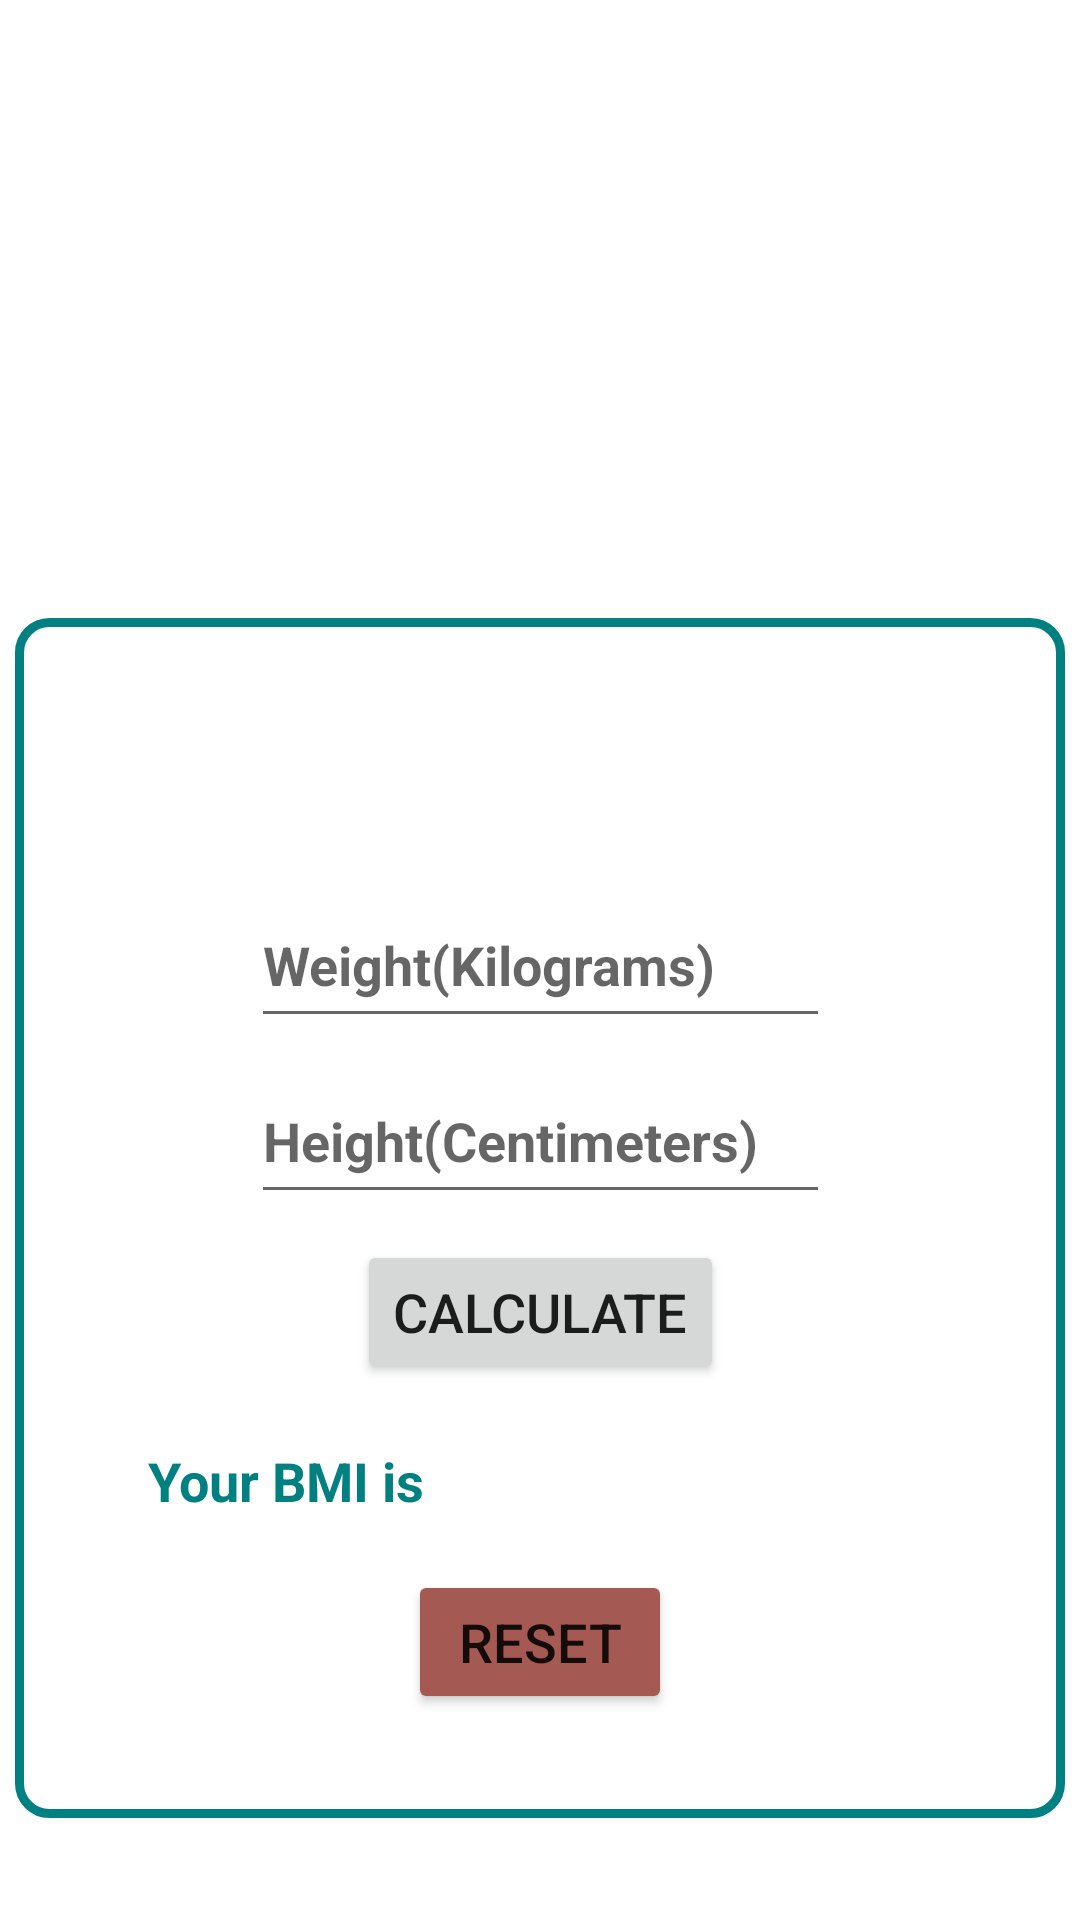

Layout XML and referenced resources for this Android screen:
<!-- AndroidManifest.xml: application theme Theme.CarePlus -->
<!-- res/layout/activity_pms_bmi_calculator.xml -->
<?xml version="1.0" encoding="utf-8"?>
<androidx.constraintlayout.widget.ConstraintLayout xmlns:android="http://schemas.android.com/apk/res/android"
    xmlns:app="http://schemas.android.com/apk/res-auto"
    xmlns:tools="http://schemas.android.com/tools"
    android:layout_width="match_parent"
    android:layout_height="match_parent"
    android:background="@drawable/pms_backg_one"
    tools:context=".PMS.Pms_bmi_calculator">


    <TextView
        android:id="@+id/large"
        android:layout_width="350dp"
        android:layout_height="400dp"
        android:background="@drawable/pms_box"
        app:layout_constraintBottom_toBottomOf="parent"
        app:layout_constraintEnd_toEndOf="parent"
        app:layout_constraintHorizontal_bias="0.491"
        app:layout_constraintStart_toStartOf="parent"
        app:layout_constraintTop_toTopOf="parent"
        app:layout_constraintVertical_bias="0.858" />

    <Button
        android:id="@+id/btn_calculate_bmi"
        android:layout_width="wrap_content"
        android:layout_height="wrap_content"
        android:text="@string/pms_calculate"
        android:textSize="18sp"
        app:cornerRadius="50dp"
        app:layout_constraintBottom_toBottomOf="parent"
        app:layout_constraintEnd_toEndOf="parent"
        app:layout_constraintHorizontal_bias="0.5"
        app:layout_constraintStart_toStartOf="parent"
        app:layout_constraintTop_toTopOf="parent"
        app:layout_constraintVertical_bias="0.698" />

    <Button
        android:id="@+id/btn_calculate_reset"
        android:layout_width="wrap_content"
        android:layout_height="wrap_content"
        android:text="@string/pms_reset"
        android:textSize="18sp"
        app:backgroundTint="@color/com_color_delete"
        app:cornerRadius="50dp"
        app:layout_constraintBottom_toBottomOf="parent"
        app:layout_constraintEnd_toEndOf="parent"
        app:layout_constraintHorizontal_bias="0.5"
        app:layout_constraintStart_toStartOf="parent"
        app:layout_constraintTop_toTopOf="parent"
        app:layout_constraintVertical_bias="0.884" />

    <TextView
        android:id="@+id/bmi_label"
        android:layout_width="97dp"
        android:layout_height="33dp"
        android:text="@string/pms_bmi_result"
        android:textColor="@color/com_color_teal"
        android:textSize="18sp"
        android:textStyle="bold"
        app:layout_constraintBottom_toBottomOf="parent"
        app:layout_constraintEnd_toEndOf="parent"
        app:layout_constraintHorizontal_bias="0.187"
        app:layout_constraintStart_toStartOf="parent"
        app:layout_constraintTop_toTopOf="parent"
        app:layout_constraintVertical_bias="0.793" />

    <EditText
        android:id="@+id/bmi_calculator_height"
        android:layout_width="193dp"
        android:layout_height="52dp"
        android:hint="@string/pms_height"
        android:textColor="@color/com_color_teal"
        android:textSize="18sp"
        android:textStyle="bold"
        android:inputType="number"
        app:layout_constraintBottom_toBottomOf="parent"
        app:layout_constraintEnd_toEndOf="parent"
        app:layout_constraintHorizontal_bias="0.5"
        app:layout_constraintStart_toStartOf="parent"
        app:layout_constraintTop_toTopOf="parent"
        app:layout_constraintVertical_bias="0.6" />

    <EditText
        android:id="@+id/bmi_calculator_weight"
        android:layout_width="193dp"
        android:layout_height="52dp"
        android:hint="@string/pms_weight"
        android:textColor="@color/com_color_teal"
        android:textSize="18sp"
        android:textStyle="bold"
        android:inputType="number"
        app:layout_constraintBottom_toBottomOf="parent"
        app:layout_constraintEnd_toEndOf="parent"
        app:layout_constraintHorizontal_bias="0.5"
        app:layout_constraintStart_toStartOf="parent"
        app:layout_constraintTop_toTopOf="parent" />

    <TextView
        android:id="@+id/bmi_result_numeric"
        android:layout_width="201dp"
        android:layout_height="55dp"
        android:text=""
        android:textColor="@color/black"
        android:textSize="18sp"
        android:textStyle="bold"

        app:layout_constraintBottom_toBottomOf="@+id/bmi_label"
        app:layout_constraintStart_toEndOf="@+id/bmi_label"
        app:layout_constraintTop_toTopOf="@+id/bmi_label" />

</androidx.constraintlayout.widget.ConstraintLayout>
<!-- resources referenced by this layout -->
<resources>
  <color name="black">#FF000000</color>
  <color name="com_color_delete">#a45a52</color>
  <color name="com_color_teal">#008081</color>
  <!-- drawable pms_box (drawable) -->
  <?xml version="1.0" encoding="utf-8"?>
  <selector xmlns:android="http://schemas.android.com/apk/res/android">
  
      <item>
          <shape android:shape="rectangle">
              <solid android:color="@color/white">
              </solid>
  
              <corners android:radius="10dp">
              </corners>
  
              <stroke android:width="3dp" android:color="@color/com_color_teal">
              </stroke>
  
          </shape>
  
  
      </item>
  
  
  </selector>
  <string name="pms_bmi_result">Your BMI is</string>
  <string name="pms_calculate">Calculate</string>
  <string name="pms_height">Height(Centimeters)</string>
  <string name="pms_reset">Reset</string>
  <string name="pms_weight">Weight(Kilograms)</string>
  <style name="Theme.CarePlus" parent="Theme.MaterialComponents.DayNight.DarkActionBar">
          
          <item name="colorPrimary">@color/com_color_teal</item>
          <item name="colorPrimaryVariant">@color/com_color_save</item>
          <item name="colorOnPrimary">@color/white</item>
          
          <item name="colorSecondary">@color/teal_200</item>
          <item name="colorSecondaryVariant">@color/teal_700</item>
          <item name="colorOnSecondary">@color/black</item>
          
          <item name="android:statusBarColor" tools:targetApi="l">?attr/colorPrimaryVariant</item>
          
      </style>
  <color name="white">#FFFFFFFF</color>
  <color name="com_color_save">#29ab87</color>
  <color name="teal_200">#FF03DAC5</color>
  <color name="teal_700">#FF018786</color>
</resources>
